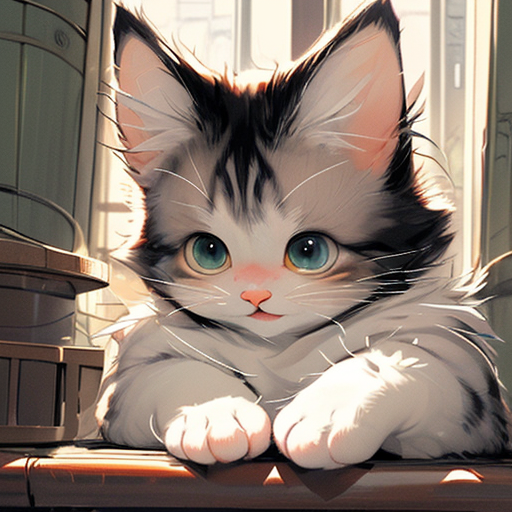
Generation parameters embedded in this image by AUTOMATIC1111 Stable Diffusion web UI or a fork of it (Forge, ...) (PNG 'parameters' text chunk):
, (masterpiece:1.2), best quality,PIXIV, 1cat, <lora:cat_20230627113759:0.8>
Steps: 20, Sampler: DPM++ 2M Karras, CFG scale: 7, Seed: 753193343, Size: 512x512, Model hash: 262e95d3ef, Model: noormix_v1, VAE hash: df3c506e51, VAE: vae-ft-mse-840000-ema-pruned.ckpt, Lora hashes: "cat_20230627113759: 939a01b898c5", Version: 1.8.0-RC